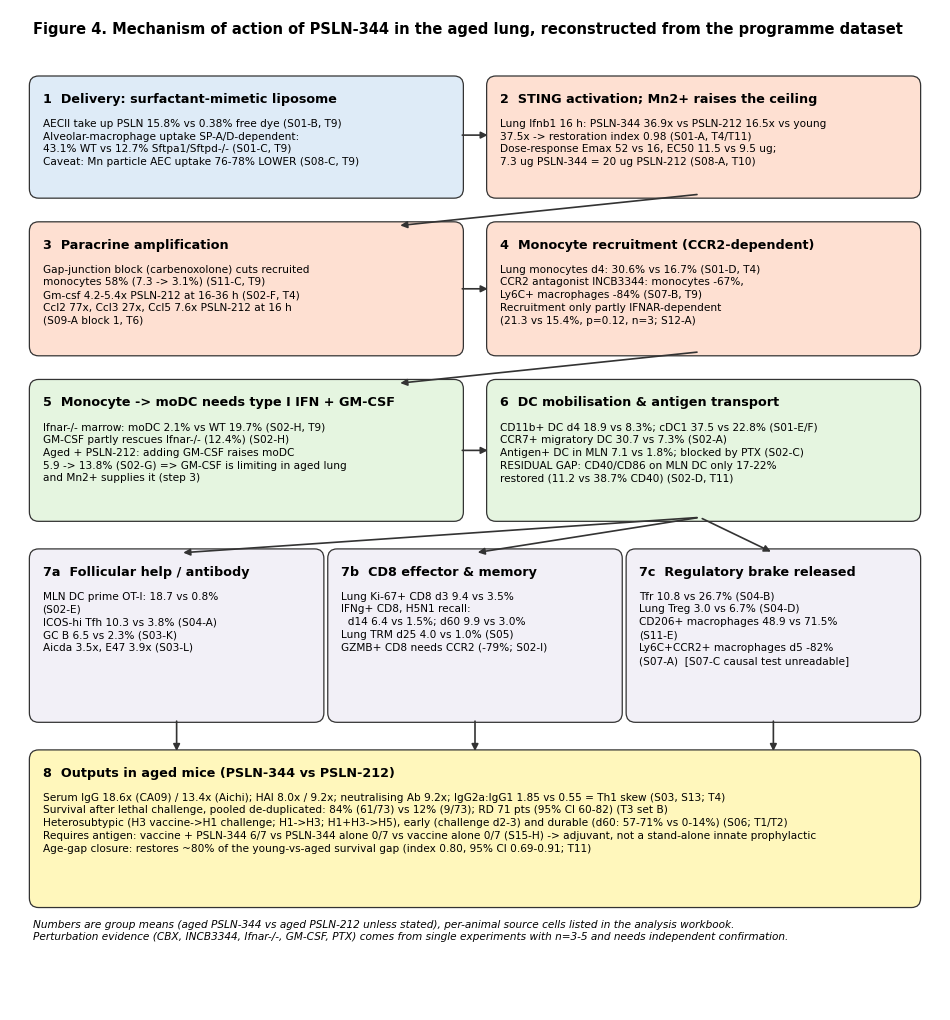

Source code (Python): (Note: this script raises an exception after producing the figure.)
import matplotlib
matplotlib.use('Agg')
import matplotlib.pyplot as plt
from matplotlib.patches import FancyBboxPatch
plt.rcParams.update({'font.family':'DejaVu Sans'})
fig,ax = plt.subplots(figsize=(12,13)); ax.set_xlim(0,12); ax.set_ylim(1.2,13.9); ax.axis('off')
def box(x,y,w,h,title,body,fc):
    ax.add_patch(FancyBboxPatch((x,y),w,h,boxstyle='round,pad=0.05,rounding_size=0.12',fc=fc,ec='#333333',lw=0.9))
    ax.text(x+0.12,y+h-0.15,title,fontsize=9.2,weight='bold',va='top')
    ax.text(x+0.12,y+h-0.48,body,fontsize=7.6,va='top',linespacing=1.35)
def arrow(x1,y1,x2,y2):
    ax.annotate('',xy=(x2,y2),xytext=(x1,y1),arrowprops=dict(arrowstyle='-|>',color='#333333',lw=1.2))
C1,C2,C3,C4,C5='#deebf7','#fee0d2','#e5f5e0','#f2f0f7','#fff7bc'
box(0.3,11.55,5.5,1.45,'1  Delivery: surfactant-mimetic liposome',
    'AECII take up PSLN 15.8% vs 0.38% free dye (S01-B, T9)\nAlveolar-macrophage uptake SP-A/D-dependent:\n43.1% WT vs 12.7% Sftpa1/Sftpd-/- (S01-C, T9)\nCaveat: Mn particle AEC uptake 76-78% LOWER (S08-C, T9)',C1)
box(6.2,11.55,5.5,1.45,'2  STING activation; Mn2+ raises the ceiling',
    'Lung Ifnb1 16 h: PSLN-344 36.9x vs PSLN-212 16.5x vs young\n37.5x -> restoration index 0.98 (S01-A, T4/T11)\nDose-response Emax 52 vs 16, EC50 11.5 vs 9.5 ug;\n7.3 ug PSLN-344 = 20 ug PSLN-212 (S08-A, T10)',C2)
arrow(5.8,12.3,6.2,12.3)
box(0.3,9.55,5.5,1.6,'3  Paracrine amplification',
    'Gap-junction block (carbenoxolone) cuts recruited\nmonocytes 58% (7.3 -> 3.1%) (S11-C, T9)\nGm-csf 4.2-5.4x PSLN-212 at 16-36 h (S02-F, T4)\nCcl2 77x, Ccl3 27x, Ccl5 7.6x PSLN-212 at 16 h\n(S09-A block 1, T6)',C2)
arrow(8.9,11.55,5.0,11.15)
box(6.2,9.55,5.5,1.6,'4  Monocyte recruitment (CCR2-dependent)',
    'Lung monocytes d4: 30.6% vs 16.7% (S01-D, T4)\nCCR2 antagonist INCB3344: monocytes -67%,\nLy6C+ macrophages -84% (S07-B, T9)\nRecruitment only partly IFNAR-dependent\n(21.3 vs 15.4%, p=0.12, n=3; S12-A)',C2)
arrow(5.8,10.35,6.2,10.35)
box(0.3,7.45,5.5,1.7,'5  Monocyte -> moDC needs type I IFN + GM-CSF',
    'Ifnar-/- marrow: moDC 2.1% vs WT 19.7% (S02-H, T9)\nGM-CSF partly rescues Ifnar-/- (12.4%) (S02-H)\nAged + PSLN-212: adding GM-CSF raises moDC\n5.9 -> 13.8% (S02-G) => GM-CSF is limiting in aged lung\nand Mn2+ supplies it (step 3)',C3)
arrow(8.9,9.55,5.0,9.15)
box(6.2,7.45,5.5,1.7,'6  DC mobilisation & antigen transport',
    'CD11b+ DC d4 18.9 vs 8.3%; cDC1 37.5 vs 22.8% (S01-E/F)\nCCR7+ migratory DC 30.7 vs 7.3% (S02-A)\nAntigen+ DC in MLN 7.1 vs 1.8%; blocked by PTX (S02-C)\nRESIDUAL GAP: CD40/CD86 on MLN DC only 17-22%\nrestored (11.2 vs 38.7% CD40) (S02-D, T11)',C3)
arrow(5.8,8.3,6.2,8.3)
box(0.3,4.9,3.7,2.1,'7a  Follicular help / antibody',
    'MLN DC prime OT-I: 18.7 vs 0.8%\n(S02-E)\nICOS-hi Tfh 10.3 vs 3.8% (S04-A)\nGC B 6.5 vs 2.3% (S03-K)\nAicda 3.5x, E47 3.9x (S03-L)',C4)
box(4.15,4.9,3.7,2.1,'7b  CD8 effector & memory',
    'Lung Ki-67+ CD8 d3 9.4 vs 3.5%\nIFNg+ CD8, H5N1 recall:\n  d14 6.4 vs 1.5%; d60 9.9 vs 3.0%\nLung TRM d25 4.0 vs 1.0% (S05)\nGZMB+ CD8 needs CCR2 (-79%; S02-I)',C4)
box(8.0,4.9,3.7,2.1,'7c  Regulatory brake released',
    'Tfr 10.8 vs 26.7% (S04-B)\nLung Treg 3.0 vs 6.7% (S04-D)\nCD206+ macrophages 48.9 vs 71.5%\n(S11-E)\nLy6C+CCR2+ macrophages d5 -82%\n(S07-A)  [S07-C causal test unreadable]',C4)
arrow(8.9,7.45,2.2,7.0); arrow(8.9,7.45,6.0,7.0); arrow(8.9,7.45,9.85,7.0)
box(0.3,2.55,11.4,1.9,'8  Outputs in aged mice (PSLN-344 vs PSLN-212)',
    'Serum IgG 18.6x (CA09) / 13.4x (Aichi); HAI 8.0x / 9.2x; neutralising Ab 9.2x; IgG2a:IgG1 1.85 vs 0.55 = Th1 skew (S03, S13; T4)\n'
    'Survival after lethal challenge, pooled de-duplicated: 84% (61/73) vs 12% (9/73); RD 71 pts (95% CI 60-82) (T3 set B)\n'
    'Heterosubtypic (H3 vaccine->H1 challenge; H1->H3; H1+H3->H5), early (challenge d2-3) and durable (d60: 57-71% vs 0-14%) (S06; T1/T2)\n'
    'Requires antigen: vaccine + PSLN-344 6/7 vs PSLN-344 alone 0/7 vs vaccine alone 0/7 (S15-H) -> adjuvant, not a stand-alone innate prophylactic\n'
    'Age-gap closure: restores ~80% of the young-vs-aged survival gap (index 0.80, 95% CI 0.69-0.91; T11)',C5)
arrow(2.15,4.9,2.15,4.45); arrow(6.0,4.9,6.0,4.45); arrow(9.85,4.9,9.85,4.45)
ax.text(0.3,2.35,'Numbers are group means (aged PSLN-344 vs aged PSLN-212 unless stated), per-animal source cells listed in the analysis workbook.\n'
        'Perturbation evidence (CBX, INCB3344, Ifnar-/-, GM-CSF, PTX) comes from single experiments with n=3-5 and needs independent confirmation.',fontsize=7.6,style='italic',va='top')
ax.text(0.3,13.75,'Figure 4. Mechanism of action of PSLN-344 in the aged lung, reconstructed from the programme dataset',fontsize=10.5,weight='bold',va='top')
plt.savefig('/tmp/outputs/figures/Fig4_MoA_schematic.png',dpi=190,bbox_inches='tight'); print('ok')
